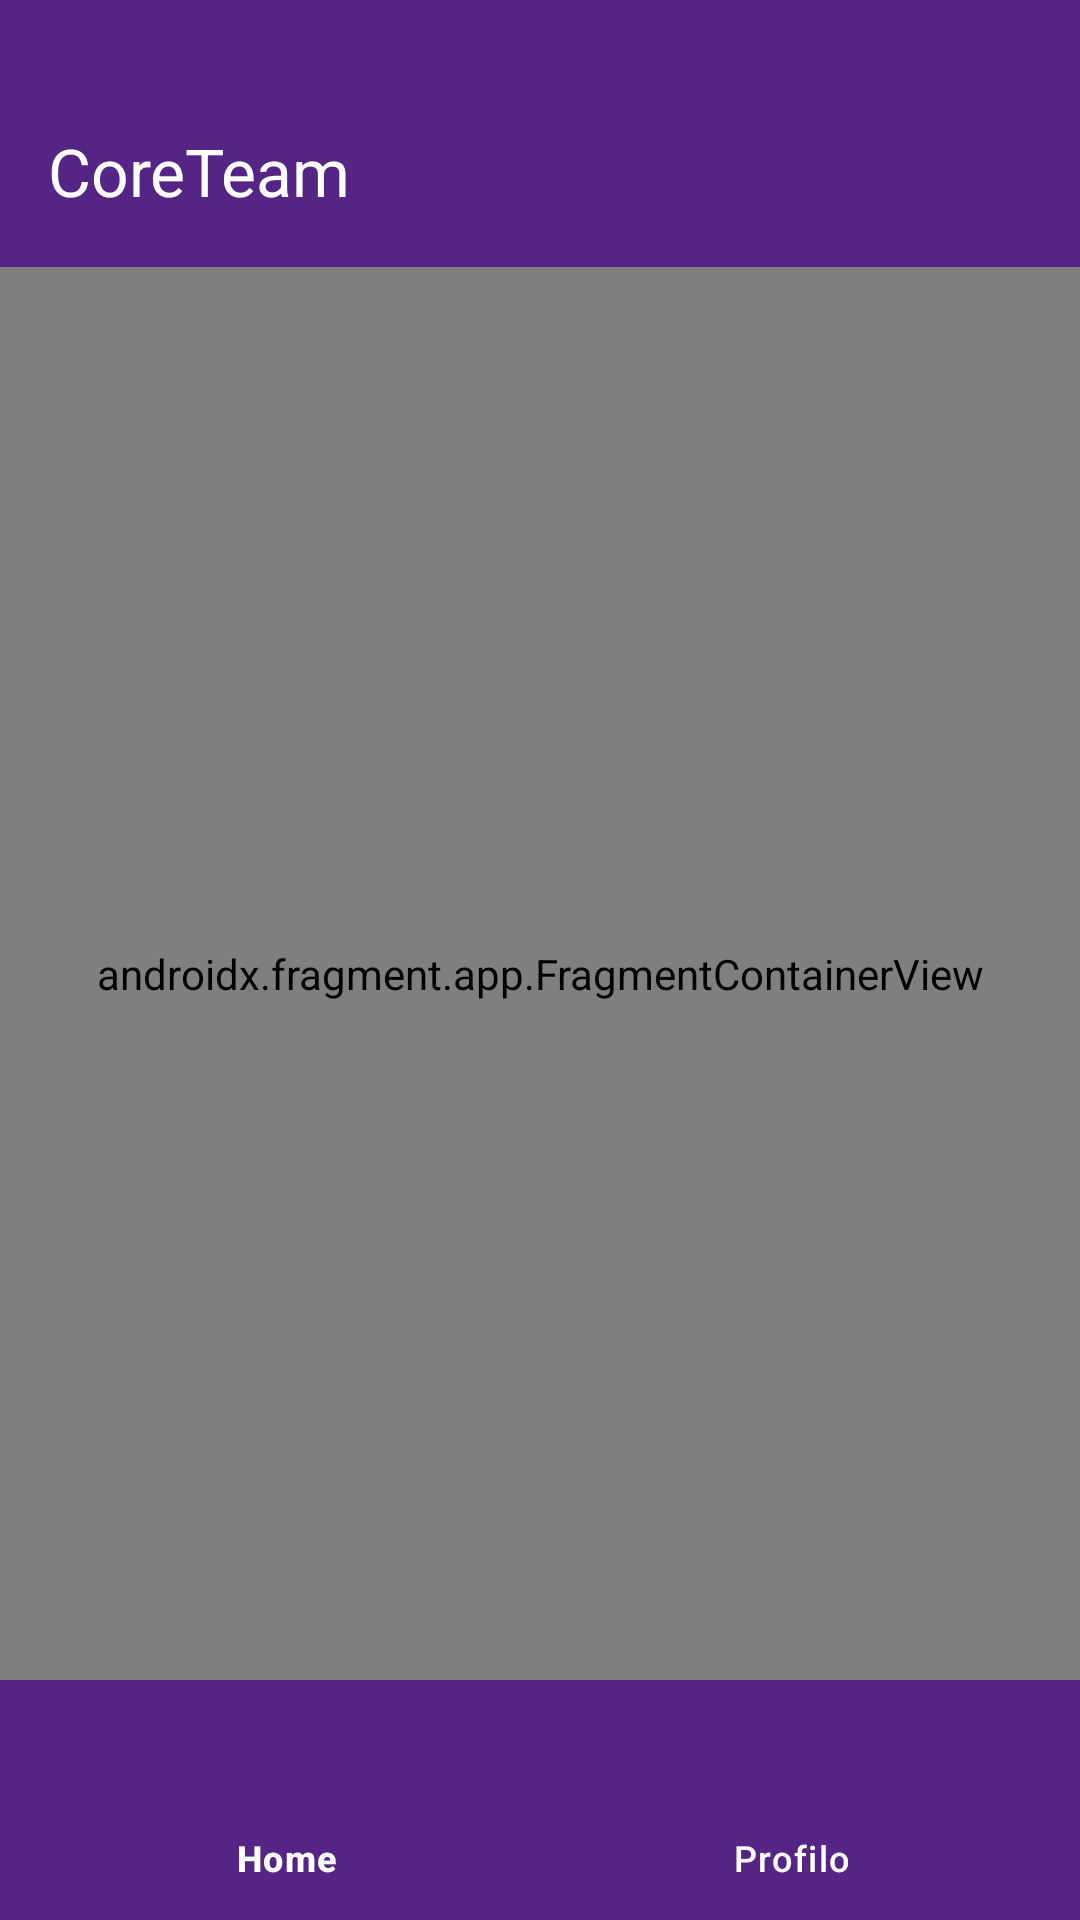

Here is an Android app screen rendered from its layout file. Give the layout XML and the strings, colors and styles it references.
<!-- AndroidManifest.xml: application theme Theme.CoreTeamProject -->
<!-- res/layout/activity_main.xml -->
<?xml version="1.0" encoding="utf-8"?>
<androidx.coordinatorlayout.widget.CoordinatorLayout
    xmlns:android="http://schemas.android.com/apk/res/android"
    xmlns:app="http://schemas.android.com/apk/res-auto"
    android:layout_width="match_parent"
    android:layout_height="match_parent"
    android:background="@color/background_cream">

    
    <com.google.android.material.appbar.AppBarLayout
        android:id="@+id/appBarLayout"
        android:layout_width="match_parent"
        android:layout_height="wrap_content"
        android:background="@color/purple_500">

        <com.google.android.material.appbar.MaterialToolbar
            android:id="@+id/toolbar"
            android:layout_width="match_parent"
            android:layout_marginTop="25dp"
            android:layout_height="?attr/actionBarSize"
            android:background="@color/purple_500"
            app:titleTextColor="@color/white"
            app:theme="@style/ThemeOverlay.Material3.Dark.ActionBar"
            app:title="CoreTeam" />

    </com.google.android.material.appbar.AppBarLayout>

    
    <androidx.constraintlayout.widget.ConstraintLayout
        android:layout_width="match_parent"
        android:layout_height="match_parent"
        android:background="@color/white"
        app:layout_behavior="@string/appbar_scrolling_view_behavior">

        <androidx.fragment.app.FragmentContainerView
            android:id="@+id/nav_host_fragment"
            android:name="androidx.navigation.fragment.NavHostFragment"
            android:layout_width="0dp"
            android:layout_height="0dp"
            app:defaultNavHost="true"
            app:navGraph="@navigation/nav_graph"
            app:layout_constraintTop_toTopOf="parent"
            app:layout_constraintBottom_toTopOf="@id/bottom_navigation"
            app:layout_constraintStart_toStartOf="parent"
            app:layout_constraintEnd_toEndOf="parent"/>

        <com.google.android.material.bottomnavigation.BottomNavigationView
            android:id="@+id/bottom_navigation"
            android:layout_width="0dp"
            android:layout_height="wrap_content"
            android:background="@color/purple_500"
            app:itemTextColor="@color/white"
            app:itemIconTint="@color/bottom_nav_item_color"
            app:itemActiveIndicatorStyle="@style/AppCustomIndicator"
            app:labelVisibilityMode="labeled"
            app:layout_constraintBottom_toBottomOf="parent"
            app:layout_constraintStart_toStartOf="parent"
            app:layout_constraintEnd_toEndOf="parent"
            app:menu="@menu/bottom_nav_menu"/>

    </androidx.constraintlayout.widget.ConstraintLayout>

</androidx.coordinatorlayout.widget.CoordinatorLayout>
<!-- resources referenced by this layout -->
<resources>
  <color name="background_cream">#F5F1E8</color>
  <color name="purple_500">#552586</color>
  <color name="white">#FFFFFFFF</color>
  <style name="AppCustomIndicator" parent="Widget.Material3.BottomNavigationView.ActiveIndicator">
          <item name="android:color">@color/white</item>
          <item name="android:animationDuration">0</item>
      </style>
  <style name="Theme.CoreTeamProject" parent="Base.Theme.CoreTeamProject" />
  <style name="Base.Theme.CoreTeamProject" parent="Theme.Material3.DayNight.NoActionBar">
          
          <item name="colorPrimary">@color/purple_500</item>
          <item name="colorPrimaryVariant">@color/purple_500</item>
          <item name="colorOnPrimary">@color/white</item>
  
          
          <item name="android:windowBackground">@color/background_cream</item>
          <item name="colorSurface">@color/white</item>
          <item name="colorOnSurface">@color/black</item>
  
          
          <item name="android:textColor">@color/black</item>
          <item name="android:textColorPrimary">@color/black</item>
  
          
          <item name="colorPrimaryContainer">@color/purple_500</item>
          <item name="colorOnPrimaryContainer">@color/white</item>
      </style>
  <color name="black">#FF000000</color>
</resources>
